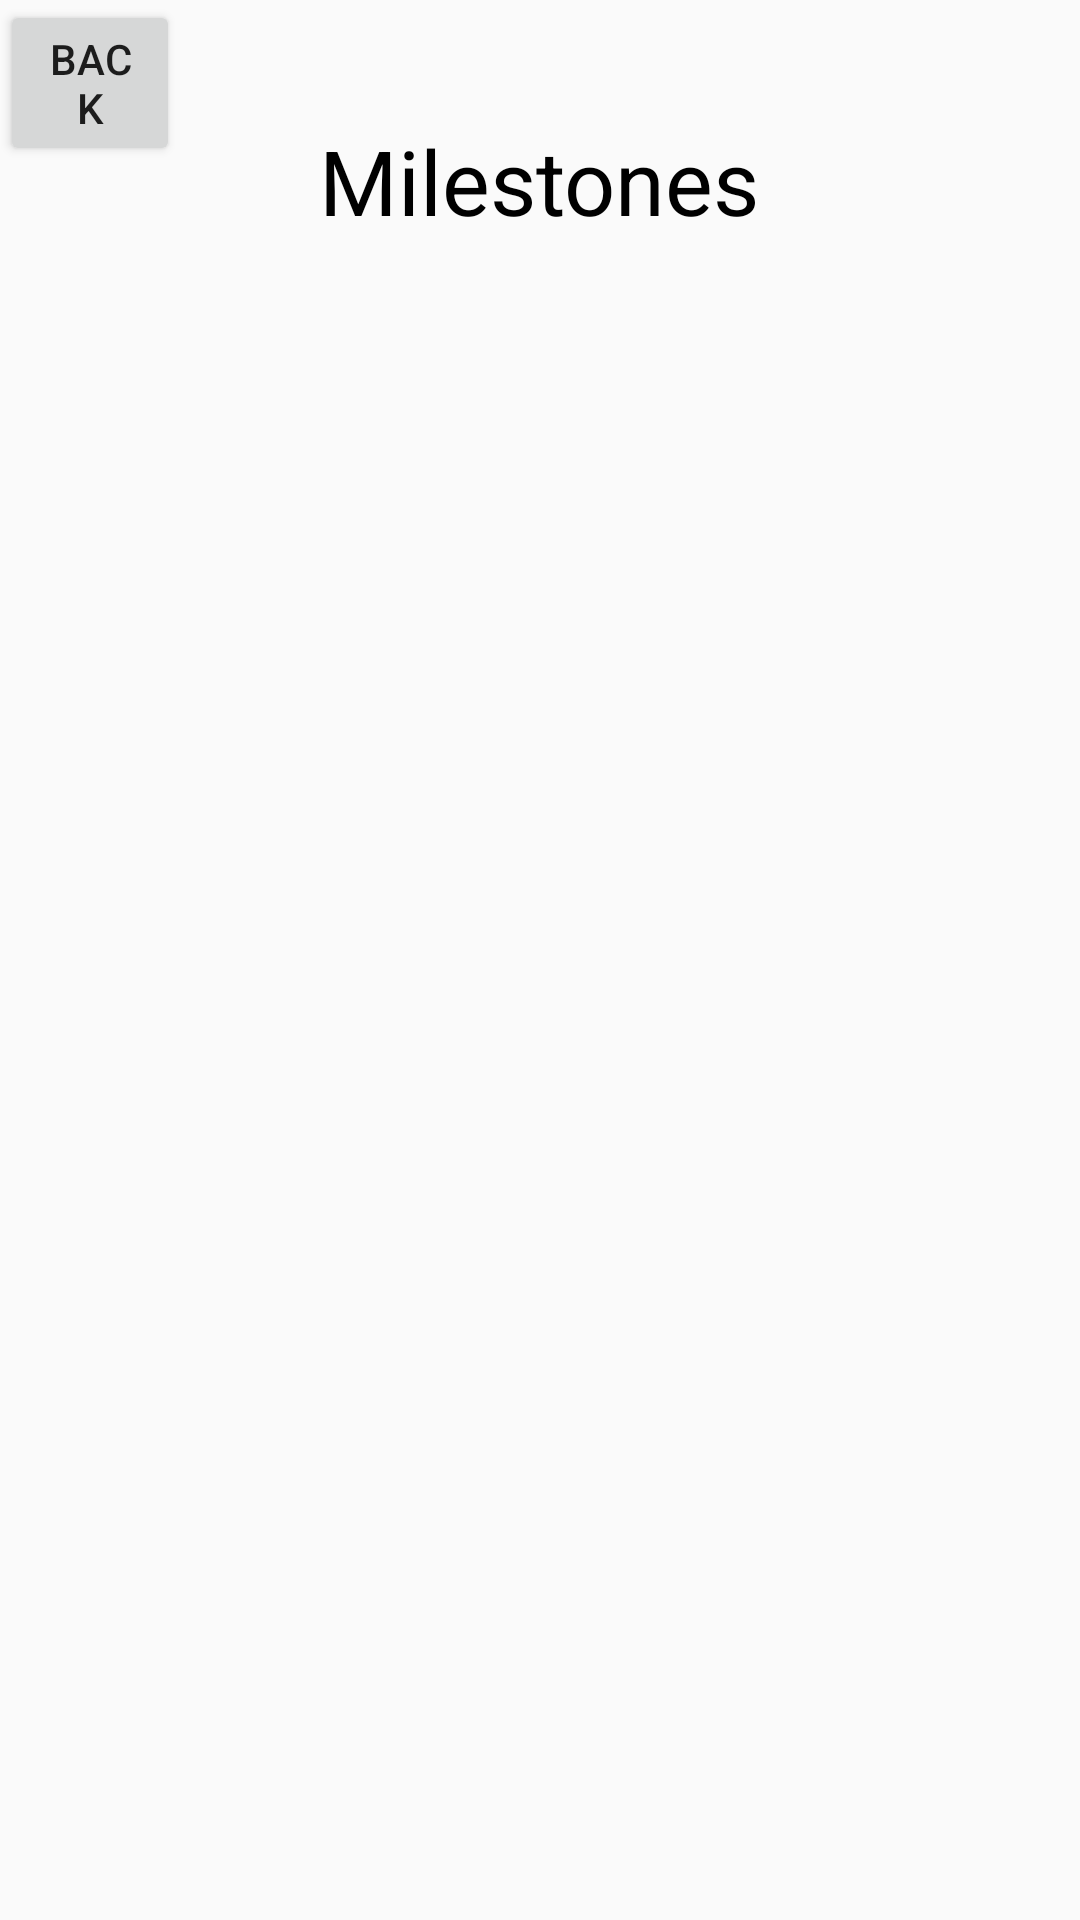

Reconstruct the res/layout file that produces this screen, plus the resources it refers to.
<!-- AndroidManifest.xml: application theme Theme.Checkin -->
<!-- res/layout/fragment_display_milestones.xml -->
<?xml version="1.0" encoding="utf-8"?>
<RelativeLayout xmlns:android="http://schemas.android.com/apk/res/android"
    xmlns:app="http://schemas.android.com/apk/res-auto"
    xmlns:tools="http://schemas.android.com/tools"
    android:layout_width="match_parent"
    android:layout_height="match_parent"
    tools:context=".MainActivity"
    android:id="@+id/milestones_frag">

    <TextView
        android:id="@+id/announcements_text"
        android:layout_width="wrap_content"
        android:layout_height="wrap_content"
        android:text="Milestones"
        android:layout_centerHorizontal="true"
        android:layout_marginTop="40dp"
        android:textColor="@color/black"
        android:textSize="30sp" />

    <Button
        android:id="@+id/backbtn"
        android:layout_width="60dp"
        android:layout_height="wrap_content"
        android:layout_marginBottom="-400dp"
        android:text="Back" />

    <ListView
        android:id="@+id/milestones_list"
        android:layout_width="match_parent"
        android:layout_marginTop="110dp"
        android:layout_height="wrap_content" />

</RelativeLayout>
<!-- resources referenced by this layout -->
<resources>
  <color name="black">#FF000000</color>
  <style name="Theme.Checkin" parent="Base.Theme.Checkin" />
  <style name="Base.Theme.Checkin" parent="Theme.AppCompat.Light.NoActionBar">
          
          
      </style>
</resources>
